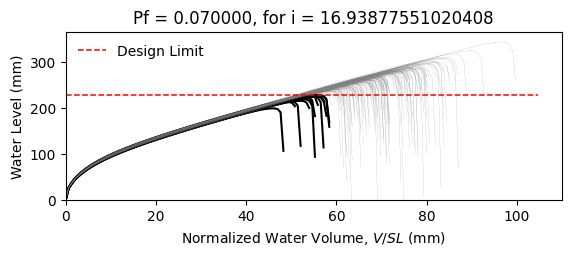

Values plotted in this chart, from the file beside it:
W8X21, L = 360.0 in, slope = 0.020833333333333332 in/in, dead load = 6.944444444444444e-05 kip/in…
zwlim AISC Appendix 2, zwlim DAMP, zwlim Proposed for ASCE 7, zwlim Neglect Ponding, dhnom Denver, dhnom New York, dhnom New Orleans, dh Denver, dh New York, dh New Orleans, dmax
8.439, 6.879, 7.315, 10.32, 1.219, 1.219, 1.219, 3.336, 3.336, 3.336, 10.94, Safe, 
8.439, 6.879, 7.315, 10.32, 1.219, 1.219, 1.219, 3.336, 3.336, 3.336, 9.786, Safe, 
8.439, 6.879, 7.315, 10.32, 1.219, 1.219, 1.219, 3.336, 3.336, 3.336, 9.588, Safe, 
8.439, 6.879, 7.315, 10.32, 1.219, 1.219, 1.219, 3.336, 3.336, 3.336, 11.18, Safe, 
8.439, 6.879, 7.315, 10.32, 1.219, 1.219, 1.219, 3.336, 3.336, 3.336, 9.081, Safe, 
8.439, 6.879, 7.315, 10.32, 1.219, 1.219, 1.219, 3.336, 3.336, 3.336, 13.54, Safe, 
8.439, 6.879, 7.315, 10.32, 1.219, 1.219, 1.219, 3.336, 3.336, 3.336, 10.35, Safe, 
8.439, 6.879, 7.315, 10.32, 1.219, 1.219, 1.219, 3.336, 3.336, 3.336, 9.426, Safe, 
8.439, 6.879, 7.315, 10.32, 1.219, 1.219, 1.219, 3.336, 3.336, 3.336, 10.82, Safe, 
8.439, 6.879, 7.315, 10.32, 1.219, 1.219, 1.219, 3.336, 3.336, 3.336, 10.15, Safe, 
8.439, 6.879, 7.315, 10.32, 1.219, 1.219, 1.219, 3.336, 3.336, 3.336, 8.834, Fail, 
8.439, 6.879, 7.315, 10.32, 1.219, 1.219, 1.219, 3.336, 3.336, 3.336, 8.614, Fail, 
8.439, 6.879, 7.315, 10.32, 1.219, 1.219, 1.219, 3.336, 3.336, 3.336, 11.08, Safe, 
8.439, 6.879, 7.315, 10.32, 1.219, 1.219, 1.219, 3.336, 3.336, 3.336, 9.653, Safe, 
8.439, 6.879, 7.315, 10.32, 1.219, 1.219, 1.219, 3.336, 3.336, 3.336, 10.99, Safe, 
8.439, 6.879, 7.315, 10.32, 1.219, 1.219, 1.219, 3.336, 3.336, 3.336, 10.12, Safe, 
8.439, 6.879, 7.315, 10.32, 1.219, 1.219, 1.219, 3.336, 3.336, 3.336, 10.46, Safe, 
8.439, 6.879, 7.315, 10.32, 1.219, 1.219, 1.219, 3.336, 3.336, 3.336, 11.48, Safe, 
8.439, 6.879, 7.315, 10.32, 1.219, 1.219, 1.219, 3.336, 3.336, 3.336, 9.435, Safe, 
8.439, 6.879, 7.315, 10.32, 1.219, 1.219, 1.219, 3.336, 3.336, 3.336, 10.02, Safe, 
8.439, 6.879, 7.315, 10.32, 1.219, 1.219, 1.219, 3.336, 3.336, 3.336, 9.305, Safe, 
8.439, 6.879, 7.315, 10.32, 1.219, 1.219, 1.219, 3.336, 3.336, 3.336, 11.01, Safe, 
8.439, 6.879, 7.315, 10.32, 1.219, 1.219, 1.219, 3.336, 3.336, 3.336, 11.05, Safe, 
8.439, 6.879, 7.315, 10.32, 1.219, 1.219, 1.219, 3.336, 3.336, 3.336, 10.27, Safe, 
8.439, 6.879, 7.315, 10.32, 1.219, 1.219, 1.219, 3.336, 3.336, 3.336, 9.958, Safe, 
8.439, 6.879, 7.315, 10.32, 1.219, 1.219, 1.219, 3.336, 3.336, 3.336, 8.843, Fail, 
8.439, 6.879, 7.315, 10.32, 1.219, 1.219, 1.219, 3.336, 3.336, 3.336, 10.88, Safe, 
8.439, 6.879, 7.315, 10.32, 1.219, 1.219, 1.219, 3.336, 3.336, 3.336, 10.4, Safe, 
8.439, 6.879, 7.315, 10.32, 1.219, 1.219, 1.219, 3.336, 3.336, 3.336, 9.526, Safe, 
8.439, 6.879, 7.315, 10.32, 1.219, 1.219, 1.219, 3.336, 3.336, 3.336, 11.61, Safe, 
8.439, 6.879, 7.315, 10.32, 1.219, 1.219, 1.219, 3.336, 3.336, 3.336, 10.7, Safe, 
8.439, 6.879, 7.315, 10.32, 1.219, 1.219, 1.219, 3.336, 3.336, 3.336, 10.66, Safe, 
8.439, 6.879, 7.315, 10.32, 1.219, 1.219, 1.219, 3.336, 3.336, 3.336, 9.757, Safe, 
8.439, 6.879, 7.315, 10.32, 1.219, 1.219, 1.219, 3.336, 3.336, 3.336, 11.49, Safe, 
8.439, 6.879, 7.315, 10.32, 1.219, 1.219, 1.219, 3.336, 3.336, 3.336, 10.91, Safe, 
8.439, 6.879, 7.315, 10.32, 1.219, 1.219, 1.219, 3.336, 3.336, 3.336, 9.448, Safe, 
8.439, 6.879, 7.315, 10.32, 1.219, 1.219, 1.219, 3.336, 3.336, 3.336, 10.5, Safe, 
8.439, 6.879, 7.315, 10.32, 1.219, 1.219, 1.219, 3.336, 3.336, 3.336, 10.86, Safe, 
8.439, 6.879, 7.315, 10.32, 1.219, 1.219, 1.219, 3.336, 3.336, 3.336, 11.3, Safe, 
8.439, 6.879, 7.315, 10.32, 1.219, 1.219, 1.219, 3.336, 3.336, 3.336, 8.95, Fail, 
8.439, 6.879, 7.315, 10.32, 1.219, 1.219, 1.219, 3.336, 3.336, 3.336, 11.71, Safe, 
8.439, 6.879, 7.315, 10.32, 1.219, 1.219, 1.219, 3.336, 3.336, 3.336, 9.876, Safe, 
8.439, 6.879, 7.315, 10.32, 1.219, 1.219, 1.219, 3.336, 3.336, 3.336, 10.1, Safe, 
8.439, 6.879, 7.315, 10.32, 1.219, 1.219, 1.219, 3.336, 3.336, 3.336, 10.16, Safe, 
8.439, 6.879, 7.315, 10.32, 1.219, 1.219, 1.219, 3.336, 3.336, 3.336, 11.24, Safe, 
8.439, 6.879, 7.315, 10.32, 1.219, 1.219, 1.219, 3.336, 3.336, 3.336, 9.011, Safe, 
8.439, 6.879, 7.315, 10.32, 1.219, 1.219, 1.219, 3.336, 3.336, 3.336, 10.42, Safe, 
8.439, 6.879, 7.315, 10.32, 1.219, 1.219, 1.219, 3.336, 3.336, 3.336, 9.568, Safe, 
8.439, 6.879, 7.315, 10.32, 1.219, 1.219, 1.219, 3.336, 3.336, 3.336, 10.37, Safe, 
8.439, 6.879, 7.315, 10.32, 1.219, 1.219, 1.219, 3.336, 3.336, 3.336, 9.496, Safe, 
8.439, 6.879, 7.315, 10.32, 1.219, 1.219, 1.219, 3.336, 3.336, 3.336, 10.98, Safe, 
8.439, 6.879, 7.315, 10.32, 1.219, 1.219, 1.219, 3.336, 3.336, 3.336, 8.431, Fail, 
8.439, 6.879, 7.315, 10.32, 1.219, 1.219, 1.219, 3.336, 3.336, 3.336, 10.49, Safe, 
8.439, 6.879, 7.315, 10.32, 1.219, 1.219, 1.219, 3.336, 3.336, 3.336, 9.734, Safe, 
8.439, 6.879, 7.315, 10.32, 1.219, 1.219, 1.219, 3.336, 3.336, 3.336, 11.77, Safe, 
8.439, 6.879, 7.315, 10.32, 1.219, 1.219, 1.219, 3.336, 3.336, 3.336, 9.479, Safe, 
8.439, 6.879, 7.315, 10.32, 1.219, 1.219, 1.219, 3.336, 3.336, 3.336, 10.1, Safe, 
8.439, 6.879, 7.315, 10.32, 1.219, 1.219, 1.219, 3.336, 3.336, 3.336, 9.559, Safe, 
8.439, 6.879, 7.315, 10.32, 1.219, 1.219, 1.219, 3.336, 3.336, 3.336, 8.965, Fail, 
... 142 more rows
